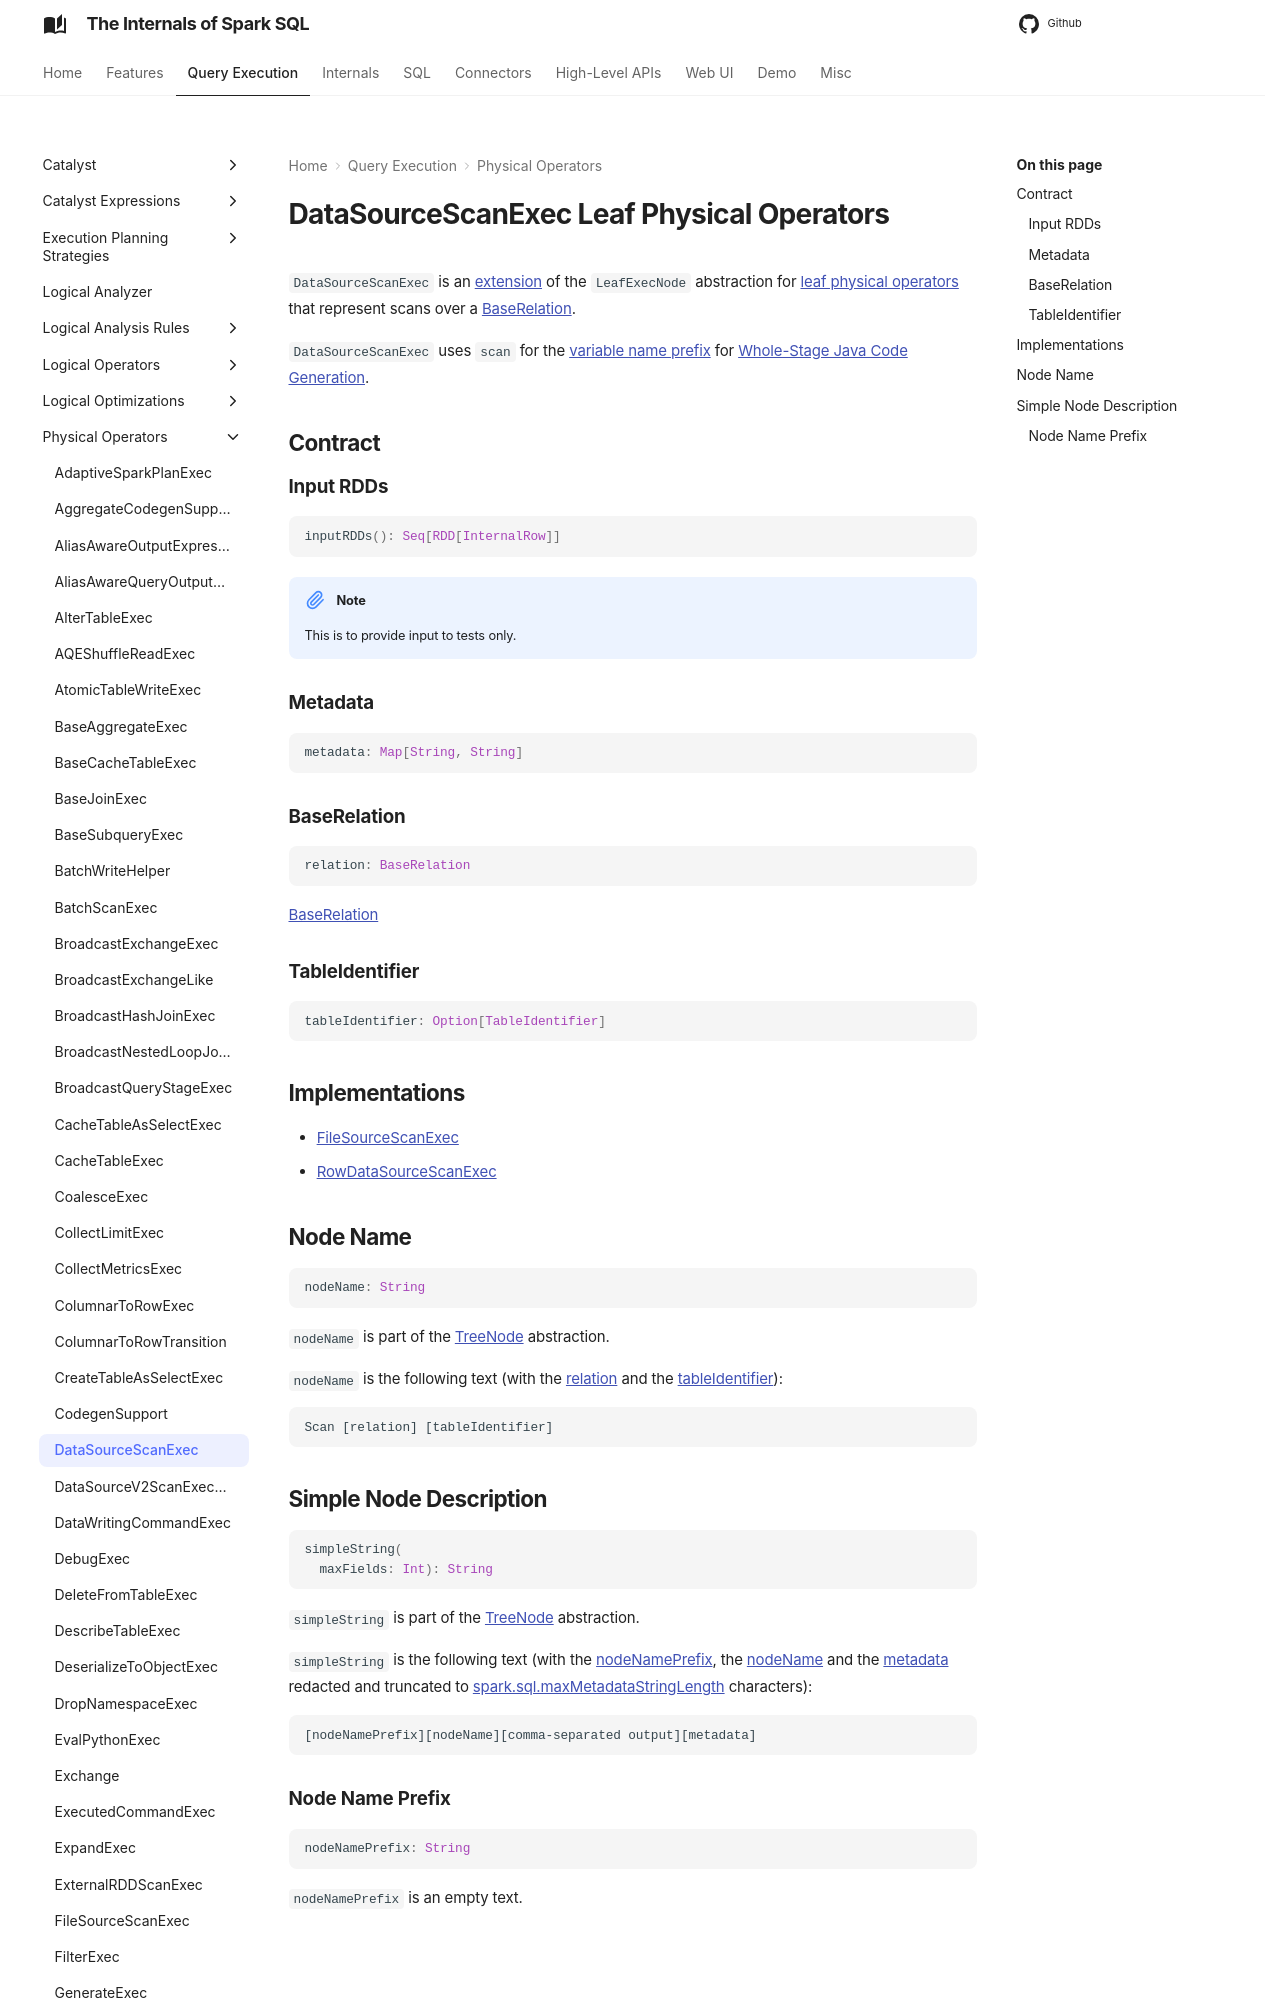

repository: japila-books/spark-sql-internals · page: physical-operators/DataSourceScanExec/index.html · generator: mkdocs

---
title: DataSourceScanExec
---

# DataSourceScanExec Leaf Physical Operators

`DataSourceScanExec` is an [extension](#contract) of the `LeafExecNode` abstraction for [leaf physical operators](#implementations) that represent scans over a [BaseRelation](#relation).

`DataSourceScanExec` uses `scan` for the [variable name prefix](CodegenSupport.md#variablePrefix) for [Whole-Stage Java Code Generation](../whole-stage-code-generation/index.md).

## Contract

### <span id="inputRDDs"> Input RDDs

```scala
inputRDDs(): Seq[RDD[InternalRow]]
```

!!! note
    This is to provide input to tests only.

### <span id="metadata"> Metadata

```scala
metadata: Map[String, String]
```

### <span id="relation"> BaseRelation

```scala
relation: BaseRelation
```

[BaseRelation](../BaseRelation.md)

### <span id="tableIdentifier"> TableIdentifier

```scala
tableIdentifier: Option[TableIdentifier]
```
